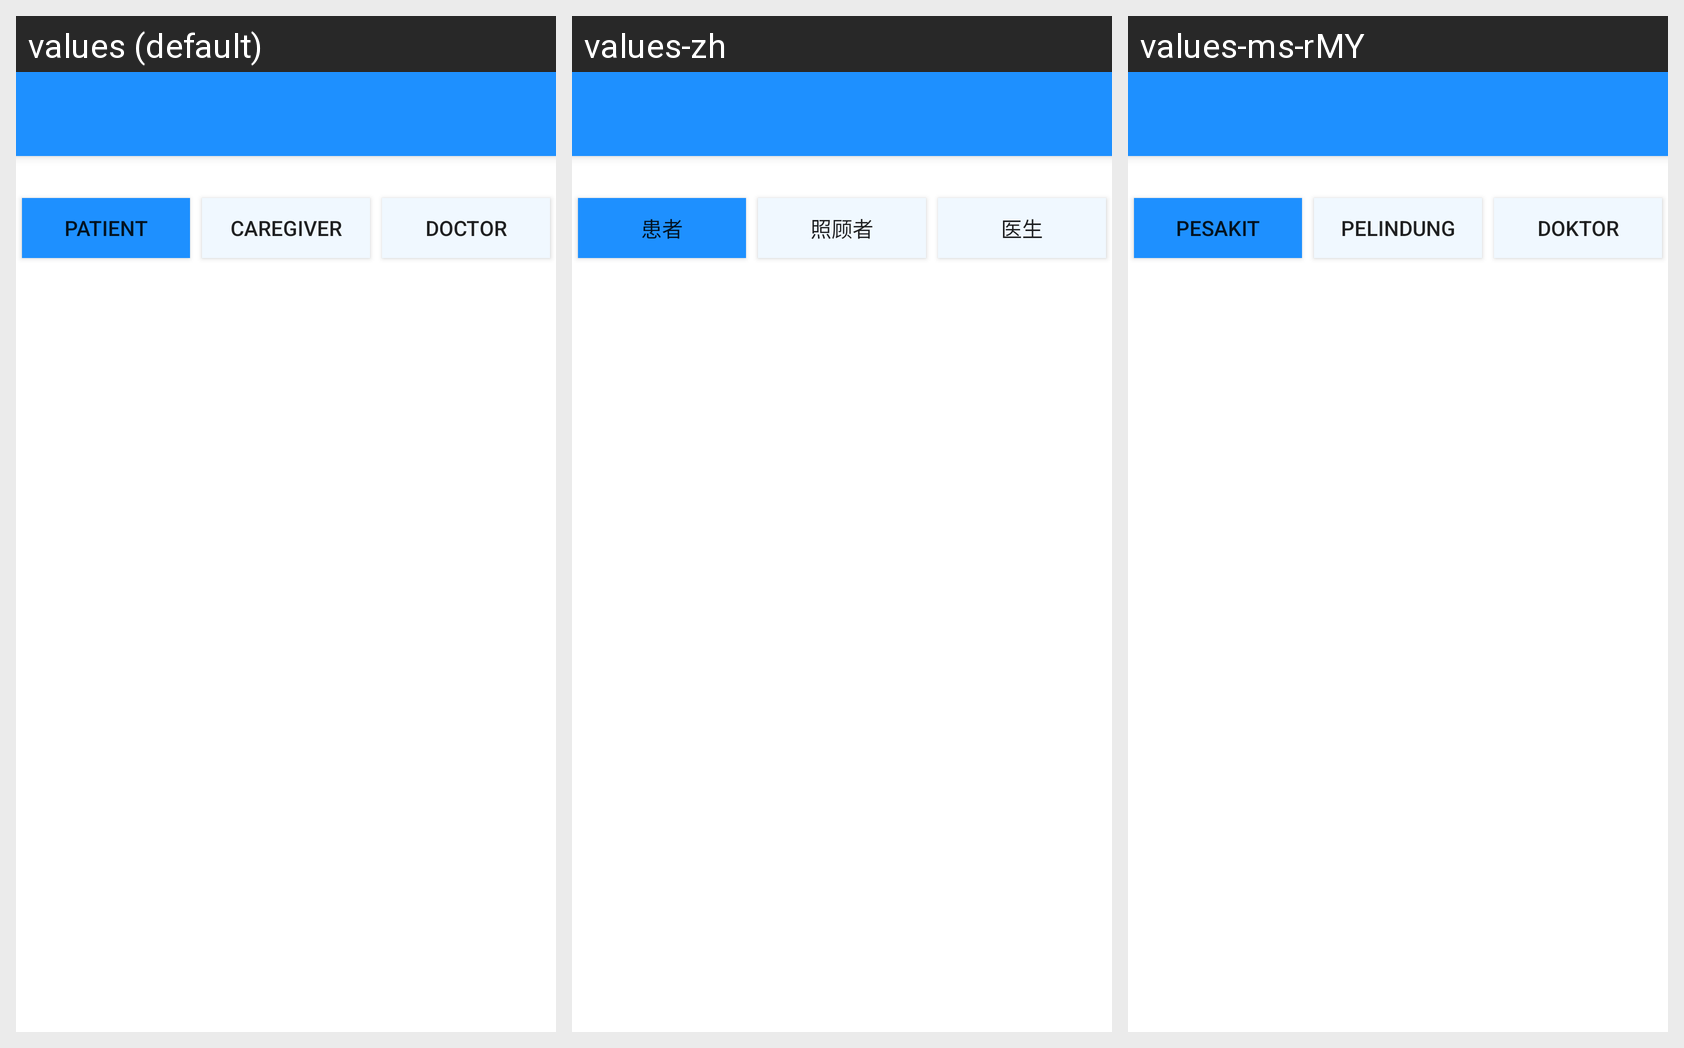

The Android screen above is rendered under several locales of the same app. Produce the string resources it draws, with the default and per-locale values.
Android screen res/layout/activity_user_list.xml rendered under 3 locales, left to right: values (default), values-zh, values-ms-rMY. Device: Nexus 5 (rendered at 1080×1920; each locale shown at half size, 540×960, under a caption strip naming it); theme AppTheme.NoActionBar.
Strings drawn on this screen, with the default value and each locale's value (text and hints the layout hard-codes, and strings that could not be matched under every locale, appear in the picture but are not listed):

patientButton
  values: Patient
  values-zh: 患者
  values-ms-rMY: Pesakit

caregiverButton
  values: Caregiver
  values-zh: 照顾者
  values-ms-rMY: Pelindung

specialistButton
  values: Doctor
  values-zh: 医生
  values-ms-rMY: Doktor
